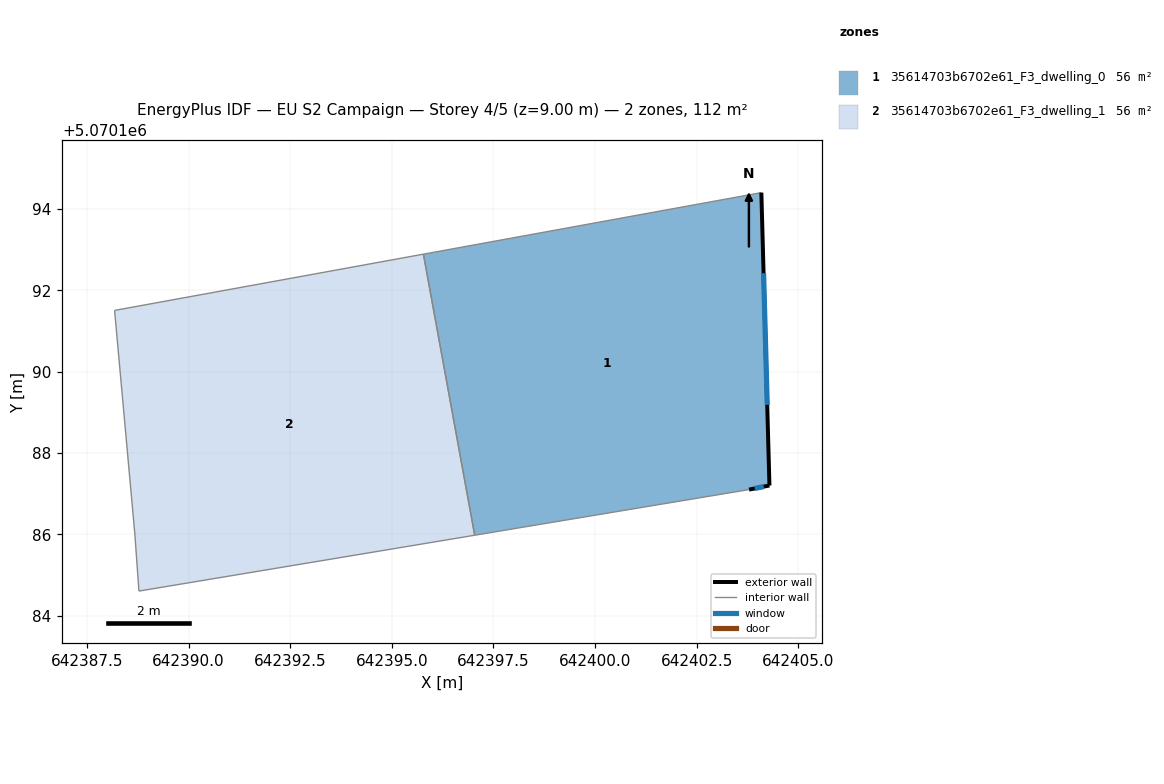
=== STOREY PLAN SPEC (per zone: floor XY polygon, exterior-wall plan segments, windows/doors) ===
zone 1: 35614703b6702e61_F3_dwelling_0  (56.0 m²)
  floor: (642404.09, 5070194.41) (642404.29, 5070187.20) (642403.79, 5070187.10) (642397.04, 5070185.98) (642395.78, 5070192.89)
  exterior wall: (642404.29, 5070187.20) – (642404.09, 5070194.41)  [7.2 m]
    window: (642404.24, 5070189.18) – (642404.15, 5070192.42)  [4.4 m²]
  exterior wall: (642403.79, 5070187.10) – (642404.29, 5070187.20)  [0.5 m]
    window: (642403.93, 5070187.13) – (642404.15, 5070187.17)  [0.3 m²]
  interior walls: 3
zone 2: 35614703b6702e61_F3_dwelling_1  (56.0 m²)
  floor: (642395.78, 5070192.89) (642397.04, 5070185.98) (642388.78, 5070184.60) (642388.68, 5070186.01) (642388.18, 5070191.51)
  interior walls: 5

=== DERIVED (storey summary) ===
Building: EU S2 Campaign
Storey: 4 of 5  (floor level z = 9.00 m)
Storey gross floor area: 112.0 m²
Zones on this storey: 2
  - 35614703b6702e61_F3_dwelling_0: floor 56.0 m²; exterior wall 7.7 m (23.2 m²); 2 window(s) 4.7 m²; WWR 20.2%
  - 35614703b6702e61_F3_dwelling_1: floor 56.0 m²
Zone adjacency (shared interzone walls):
  - 35614703b6702e61_F3_dwelling_0 ↔ 35614703b6702e61_F3_dwelling_1